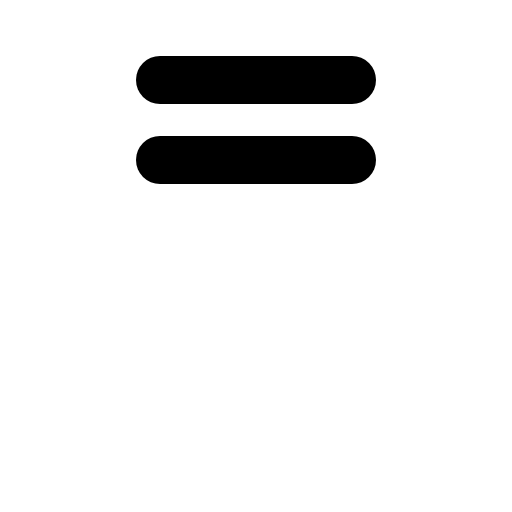
t = 0.00 s
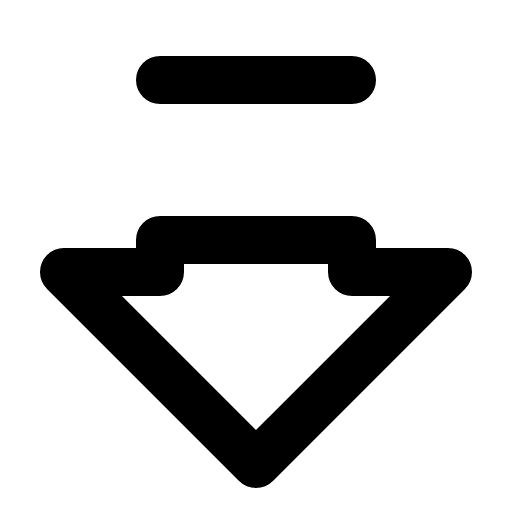
t = 0.60 s
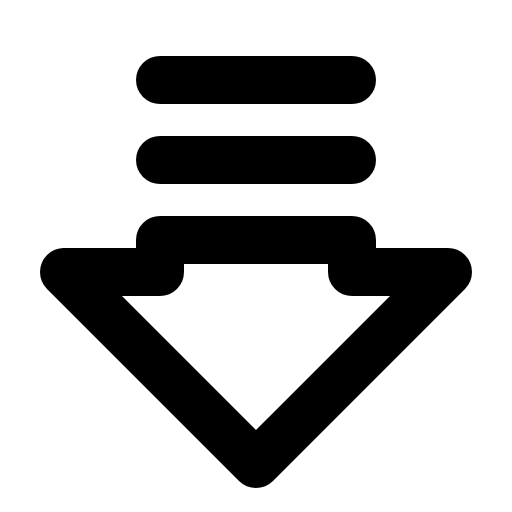
t = 0.98 s
t = 1.35 s: frame unchanged from t = 0.98 s, image omitted
t = 1.73 s: frame unchanged from t = 0.98 s, image omitted

The animated SVG that drew these frames (rendered in a browser with its animation timeline set to each time). Animation: 1 CSS @keyframes rule; one cycle of 2.10 s, repeats indefinitely.

<svg xmlns="http://www.w3.org/2000/svg" viewBox="0 0 256 256">
  <style>
    .draw-line {
      stroke-dasharray: 2000;
      stroke-dashoffset: 0;
    }
    svg:hover .draw-line {
      animation: phosphor-draw-in 1.5s ease-in-out infinite alternate;
    }
    @keyframes phosphor-draw-in {
      0%   { stroke-dashoffset: 2000; }
      100% { stroke-dashoffset: 0; }
    }
  </style><rect width="256" height="256" fill="none"/><polygon points="32 136 128 232 224 136 176 136 176 120 80 120 80 136 32 136" fill="none" stroke="currentColor" stroke-linecap="round" stroke-linejoin="round" stroke-width="24" class="draw-line" pathLength="1" style="animation-delay: 0s"/><line x1="176" y1="40" x2="80" y2="40" fill="none" stroke="currentColor" stroke-linecap="round" stroke-linejoin="round" stroke-width="24" class="draw-line" pathLength="1" style="animation-delay: 0.3s"/><line x1="176" y1="80" x2="80" y2="80" fill="none" stroke="currentColor" stroke-linecap="round" stroke-linejoin="round" stroke-width="24" class="draw-line" pathLength="1" style="animation-delay: 0.6s"/></svg>
